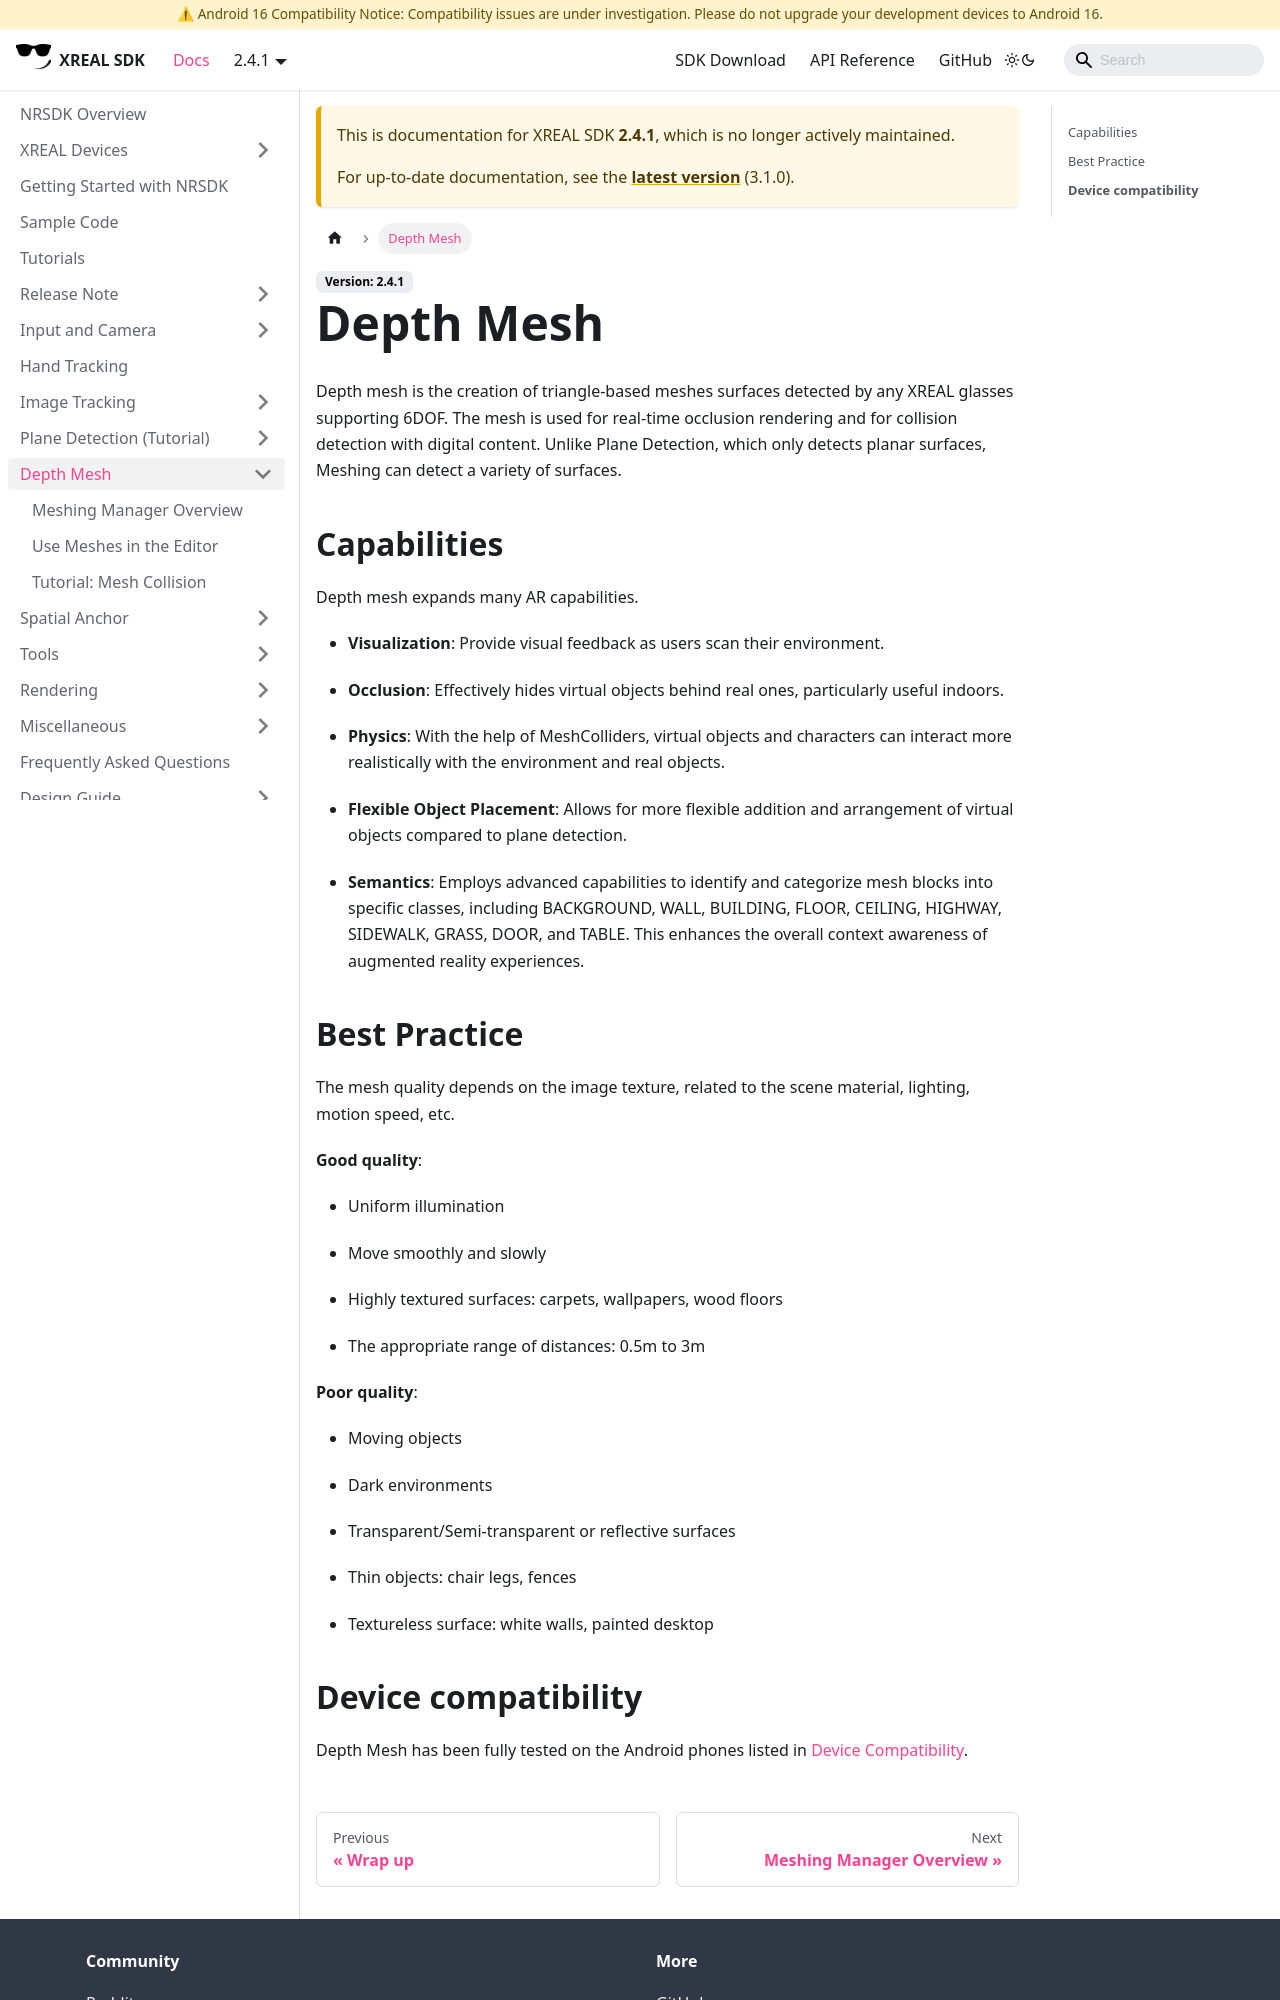

repository: dengxian-xreal/xreal.github.io · page: 2.4.1/Depth Mesh/Overview/index.html · generator: docusaurus

# Depth Mesh

Depth mesh is the creation of triangle-based meshes surfaces detected by any XREAL glasses supporting 6DOF. The mesh is used for real-time occlusion rendering and for collision detection with digital content. Unlike Plane Detection, which only detects planar surfaces, Meshing can detect a variety of surfaces.

## Capabilities

Depth mesh expands many AR capabilities.

-  **Visualization**: Provide visual feedback as users scan their environment.

-  **Occlusion**: Effectively hides virtual objects behind real ones, particularly useful indoors.

-  **Physics**: With the help of MeshColliders, virtual objects and characters can interact more realistically with the environment and real objects.

-  **Flexible Object Placement**: Allows for more flexible addition and arrangement of virtual objects compared to plane detection.

-  **Semantics**: Employs advanced capabilities to identify and categorize mesh blocks into specific classes, including BACKGROUND, WALL, BUILDING, FLOOR, CEILING, HIGHWAY, SIDEWALK, GRASS, DOOR, and TABLE. This enhances the overall context awareness of augmented reality experiences.

## Best Practice

The mesh quality depends on the image texture, related to the scene material, lighting, motion speed, etc.

**Good quality**:

-  Uniform illumination

-  Move smoothly and slowly

-  Highly textured surfaces: carpets, wallpapers, wood floors

-  The appropriate range of distances: 0.5m to 3m

**Poor quality**:

-  Moving objects

-  Dark environments

-  Transparent/Semi-transparent or reflective surfaces

-  Thin objects: chair legs, fences

-  Textureless surface: white walls, painted desktop
